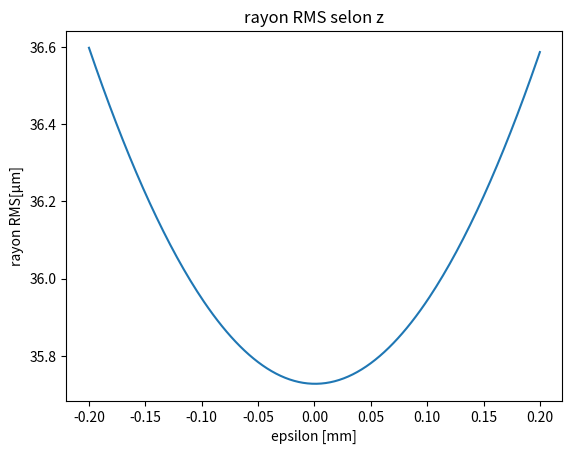
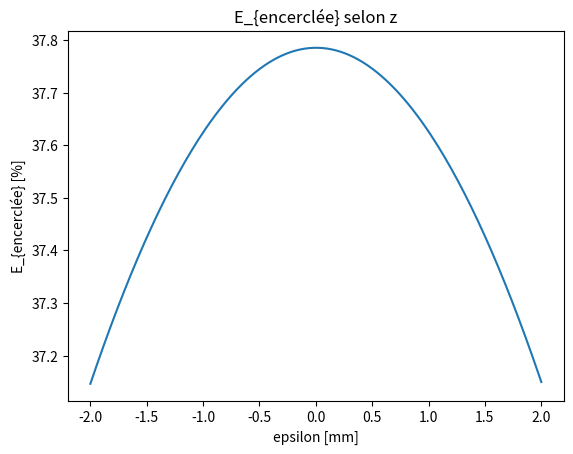
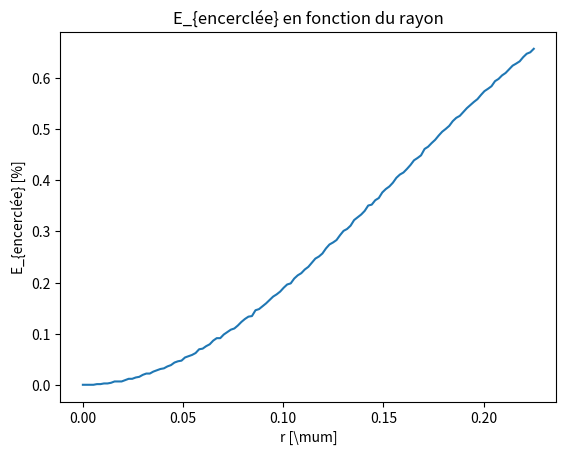

Reproduce these figures in Python, in order.
import numpy as np
import matplotlib.pyplot as plt

def gaussian(wo, x, y):
    X, Y = np.meshgrid(x, y)
    X2 = X**2
    Y2 = Y**2
    U = np.exp(-(X2 + Y2) / wo**2)
    return U

def super_gaussian(wo, x, y, n):
    X, Y = np.meshgrid(x, y)
    X2 = X**2
    Y2 = Y**2
    U = np.exp(-((X2 + Y2) / wo**2)**n)
    return U

def aberration_front(x, y, r0, sph, coma, asti0, asti45, defocus):
    N = len(x)
    X, Y = np.meshgrid(x, y)
    M1 = np.double(X**2 + Y**2 <= r0**2)
    r = (X**2 + Y**2)**0.5
    r = r * M1
    u = r / r0

    phi = np.arctan2(X, Y)
    phi[N//2 + 1, N//2 + 1] = 0
    Delta_aberr = sph * 5**0.5 * (6 * (r/r0)**4 - (6 * (r/r0)**2) + 1) + \
                  coma * 8**0.5 * (3 * u**3 - 2 * u) * np.cos(phi) + \
                  asti0 * (6**0.5 * u**2) * np.cos(2 * phi) + \
                  (asti45 * 6**0.5 * u**2) * np.sin(2 * phi) + \
                  defocus * 3**0.5 * (r/r0)**2
    return Delta_aberr

def PorteDisqueR1(N, S, P):
    if N < 2 or N % 2 != 0:
        raise ValueError("N n'est pas un nombre entier PAIR strictement positif")
    dx = 2 * S / N
    x = dx * np.arange(-N/2, N/2)
    y = x
    X, Y = np.meshgrid(x, y)
    M = np.double(X**2 + Y**2 <= P**2)
    return M, x, y

def fonction_transfert_espacelibre(Vx, Vy, d, lambda_):
    Hd = np.exp(1j * np.pi * lambda_ * d * (Vx**2 + Vy**2))
    return Hd

def VisuIdB(*args):
    nargin = len(args)

    if nargin in [2, 3]:  # cas VisuIdB(ImAC,seuil_dB) ou VisuIdB(ImAC,seuil_dB,tronc_dB)
        AC = args[0]
        seuil_dB = args[1]
        if nargin == 3:
            tronc_dB = args[2]
            if not np.isscalar(tronc_dB):
                raise ValueError('La syntaxe "VisuIdB(x,y,ImAC)" est invalide. Il faut préciser "seuil_dB"')
            tronc = True
        else:
            tronc = False
        m, n = AC.shape
        x = [1, n]
        y = [1, m]
        YDir = 'reverse'

    elif nargin in [4, 5]:  # cas VisuIdB(x,y,ImAC,seuil_dB)  ou   VisuIdB(x,y,ImAC,seuil_dB,tronc_dB)
        x = args[0]
        y = args[1]
        YDir = 'normal'
        AC = args[2]
        seuil_dB = args[3]
        if nargin == 5:
            tronc_dB = args[4]
            tronc = True
        else:
            tronc = False

    else:
        raise ValueError('Syntaxe d''appel incorrect! Il faut entre 2 et 5 arguments en entrée; voir l''aide-en-ligne.')

    U = np.real(AC * np.conj(AC))
    seuil_eff = 10**(seuil_dB / 10)

    if not tronc:
        # seuil_dB RELATIF:
        if seuil_dB >= 0:
            raise ValueError('L''argument "seuil_dB" doit être négatif (valeur relative au max à 0dB)')
        plt.figure(), plt.imshow(10 * np.log10(np.maximum(seuil_eff, U / np.max(U))), cmap='gray'), plt.axis('image')
        h = plt.colorbar()
        h.set_label('dB_{relatif}')
        h.ax.set_xlabel(f'max={np.max(U):.1e}', fontsize=8)
    else:
        plt.figure(), plt.imshow(np.minimum(tronc_dB, 10 * np.log10(np.maximum(seuil_eff, U))), cmap='gray'), plt.axis('image')
        h = plt.colorbar()
        h.set_label('dB_{absolu}')
    plt.gca().set_ylim(y[0], y[-1])
    plt.gca().invert_yaxis()
    plt.gca().tick_params(direction='out')
    h.ax.tick_params(direction='out')
    plt.show()
    
    

N = 2**8  # Nombre d'échantillonnage, de 2.^8 pour lambda/4 à 2.^10 pour lambda/1
# /!\ ne pas aller au delà de 2.^9 pour l'affichage 3D
# /!\ ne pas aller au delà de 2.^10 dans tous les cas
S = 0.05  # demi-côté du support (carré) de la pupille (circulaire) [en mètre]
r0 = 0.020  # rayon pupille [en mètre]
f = 0.15  # focale de la lentille [en metre]
lambda_ = 600 * 10**-9  # longueur d'onde de l'onde incidente [en mètre]
l = lambda_  # abrégé

dx = 2 * S / N  # pas d'échantillonnage spatial, abcisse [en mètre]
df = 1 / (dx * N)  # pas d'échantillonnage fréquentiel [en mètre^-1]
x = np.arange(-N / 2, N / 2) * dx  # tableau (1,N) des pas d'échantillonnage spatiaux, centré en 0, de pas dx
y = x  # pas d'échantillonnage spatial, ordonnée [en mètre]
X, Y = np.meshgrid(x, y)  # matrice de taille (N,N).

eps0 = (10**-4) / 5  # pas d'échantillonnage de la défocalisation [en metre]
eps = eps0 * np.arange(-100, 101)  # liste de défocalisation


# onde incidente, onde plane d'amplitude uniforme, sans incidence
wo = 1e-3
w = lambda_ * f / (wo * np.pi)   #waist attendu à l'arrivé pour l'onde gaussienne.
Uinc = gaussian(wo, x, y)  # onde incidente gaussienne
Uinc = super_gaussian(wo,x,y,5)

#Uinc = 1  # onde plane pour étudier les aberrations
Delta_aberr = aberration_front(x, y, r0, 0, 0, lambda_/2, 0, 0)  # coeffs sigma de Zernike (sph, coma, ast0 , ast45, defocus,trefoil) en metre (de l'ordre de lambda/10)

disq, x, y = PorteDisqueR1(N, S, r0)  # génération de la pupille
U0 = disq * Uinc * np.exp(2j * np.pi * Delta_aberr / lambda_)  # onde juste après la lentille avec ajout d'aberrations

M2 = np.fft.ifftshift(U0)  # shiftage dans le plan objet pour annuler la variabilité, éviter le saut de phase.
U_focal = np.fft.fftshift(np.fft.fft2(M2))  # amplitude de l'onde incidente au foyer paraxial, espace réel.

dx1 = df * (lambda_ * f)  # pas d'échantillonnage spatial du plan focal, abcisse
dy1 = dx1  # pas d'échantillonnage spatial du plan focal, ordonnée
x1 = dx1 * np.arange(-N/2, N/2)  # tableau des pas d'échantillonnage spatiaux du plan focal centré en 0, abscisse
y1 = x1  # tableau des pas d'échantillonnage spatiaux du plan focal centré en 0, ordonnée
X1, Y1 = np.meshgrid(x1, y1)
S1 = x1[int(N/2) - 1]  # demi-côté du plan étudié en mètre

U_focal_tild = U0  # Raccourci pour faire moins de calcul. numériquement on a bien U_focal_tild = U0, car double TF.

df1 = 1 / (dx1 * N)  # pas d'échantillonnage fréquentiel dans l'espace de Fourier
vx1 = df1 * np.arange(-N/2, N/2)  # tableau des pas d'échantillonnage fréquentiels dans l'espace de Fourier centrés en 0, abscisse
vy1 = vx1  # tableau des pas d'échantillonnage fréquentiels dans l'espace de Fourier centrés en 0, ordonnée
Vx1, Vy1 = np.meshgrid(vx1, vy1)

# Fonction de déplacement. Permettra de déplacer U_focal_tild d'une quantité "eps0" (troisième argument de Hd) autour du foyer paraxial dans l'espace de Fourier.
Hd = fonction_transfert_espacelibre(Vx1, Vy1, 40e-6, lambda_)  # Faire attention à bien mettre les variables [Vx, Vy] (= meshgrid(vx,vy)) dans les deux premiers arguments de Hd /!\

# Amplitude de l'onde dans l'espace de Fourier, déplacée de "eps0" autour du foyer paraxial.
U_defocal_tild = Hd * U_focal_tild

M2 = np.fft.ifftshift(U_defocal_tild)  # shiftage dans le plan objet pour annuler la variabilité
U_defocal1 = np.fft.fftshift(np.fft.ifft2(M2))  # TF^-1 de U_defocal_tild, retour dans l'espace réel.

Plan_coupe_vertical = np.zeros((N, len(eps)))  # rappel: eps = eps0 * np.arange(-100, 101)
Rayon_Tot = np.zeros((N, N, len(eps)))  # on incrémentera chaque plan calculé pour faire au final un volume d'épaisseur 201

# initialisation des critères d'optimisations selon l'axe Z (epsilon)
rE = abs(S1 / 6)  # definition du cercle d'énergie. Ici, diametre = 1/6 du plan X,Y d'étude
E_encerclee = []
RMS_spot = []

for i in range(len(eps)):  # Remplissage de la matrice Plan_coupe_vertical et de la matrice 3D Rayon_Tot
    Hd = fonction_transfert_espacelibre(Vx1, Vy1, eps[i], lambda_)

    U_defocal_tild = Hd * U_focal_tild

    M2 = np.fft.ifftshift(U_defocal_tild)
    U_defocal = np.fft.fftshift(np.fft.ifft2(M2))

    I_defocal = np.abs(U_defocal)**2

    Rayon_Tot[:, :, i] = U_defocal  # c'est une matrice en 3D regroupant en chaque point l'amplitude du faisceau incident.
    disq1, _, _ = PorteDisqueR1(N, S1, rE)  # Matrice masque disque

    E_encerclee.append(np.sum(I_defocal * disq1) / np.sum(I_defocal))

    RMS_spot.append(np.sqrt(np.sum(((X1**2 + Y1**2) * I_defocal)) / np.sum(I_defocal)))

    for j in range(N):
        Plan_coupe_vertical[j, i] = U_defocal[j, N//2]  # collage pour réaliser une vue en coupe du faisceau le long de l'axe

# -----posbesrms et E encerle----
Best_RMS = min(RMS_spot)
ind_Best_RMS = RMS_spot.index(Best_RMS)
Best_eps_RMS = eps[ind_Best_RMS]
print('Le meilleur foyer RMS est situé en f +', Best_eps_RMS * 1000, 'mm et vaut :', Best_RMS * 10**6, 'micro mètre')

Best_Eenc = max(E_encerclee)
ind_Best_Eenc = E_encerclee.index(Best_Eenc)
Best_eps_Eenc = eps[ind_Best_Eenc]
print('Le meilleur foyer E_{encerclé} pour un rayon de', rE * 10**6, 'micro mètre est situé en f +',
      Best_eps_Eenc * 1000, 'mm et vaut :', Best_Eenc)
# ----------------------------------
# E_encerclé au meilleur foyer RMS en fonction du rayon considéré
I_defocal_meilleur_foyer = np.abs(Rayon_Tot[:, :, ind_Best_RMS])**2

E_encerclee_meilleur_foyer = []
r_E = np.linspace(0, np.abs(S1/4), N//2 + 1)

for i in range(1, N//2 + 2):
    disq2, _, _ = PorteDisqueR1(N, S1, r_E[i - 1])
    E_encerclee_meilleur_foyer.append(np.sum(I_defocal_meilleur_foyer * disq2) / np.sum(I_defocal_meilleur_foyer))

# ----------------------------------------------------------------

eps1 = np.array(eps)*100
RMS_spot1 = np.array(RMS_spot)*10**6

eps2 = np.array(eps)*1000
E_encerclee1 = np.array(E_encerclee)*100

r_E1 = np.array(r_E)*10**6

plt.figure()
plt.plot(eps1, RMS_spot1)
plt.title("rayon RMS selon z")
plt.xlabel("epsilon [mm]")
plt.ylabel("rayon RMS[μm]")
plt.figure()
plt.plot(eps2, E_encerclee1)
plt.title("E_{encerclée} selon z")
plt.xlabel("epsilon [mm]" )
plt.ylabel("E_{encerclée} [%]")
plt.figure()
plt.plot(r_E1, E_encerclee_meilleur_foyer)
plt.title("E_{encerclée} en fonction du rayon")
plt.xlabel("r [\mum]" )
plt.ylabel("E_{encerclée} [%]")
